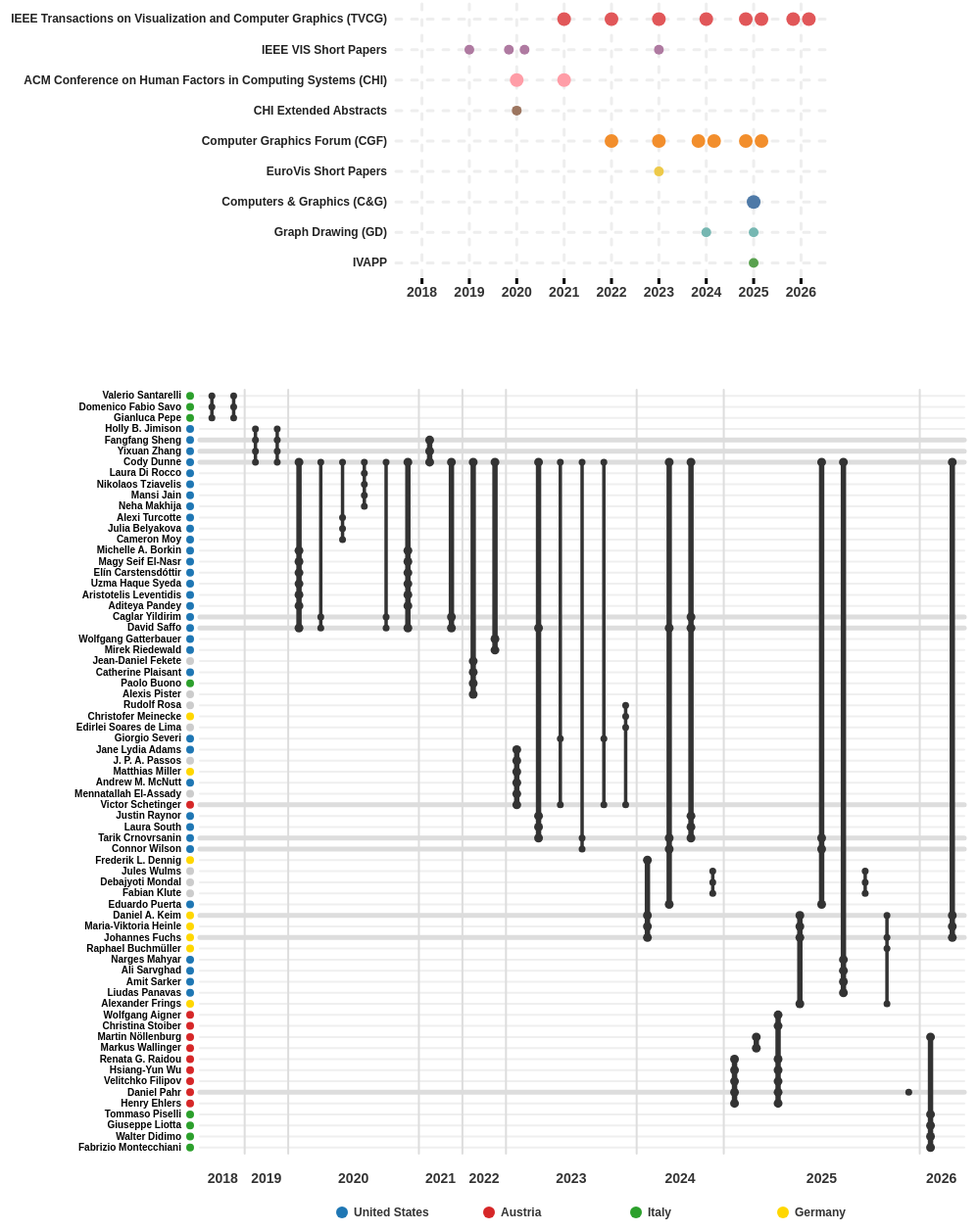
D3 v7 page, settled after 480 driven frames (8 s of simulated time); the page loaded 4 data file(s).


    async function init(){
        let data = await d3.json('dblp_venues_years.json');

        let container = d3.select('body')
                .append('div')
                .style('margin-bottom', '50px');

        let margin = {top: 20, right: 30, bottom: 40, left: 400},
            width = 1300 - margin.left - margin.right,
            height = 400 - margin.top - margin.bottom;

        let svg = container.append('svg')
                .attr('width', width)
                .attr('height', height);

        let years = d3.range(2018, 2027);
        let venues = Object.keys(data);

        let venuedata = {
            "IEEE Trans. Vis. Comput. Graph.": {
                displayname: "IEEE Transactions on Visualization and Computer Graphics (TVCG)",
                type: "major"
            },
            "IEEE VIS (Short Papers)": {
                displayname: "IEEE VIS Short Papers",
                type: "short"
            },
            "CHI": {
                displayname: "ACM Conference on Human Factors in Computing Systems (CHI)",
                type: "major"
            },
            "CHI Extended Abstracts": {
                displayname: "CHI Extended Abstracts",
                type: "extended"
            },
            "Comput. Graph. Forum": {
                displayname: "Computer Graphics Forum (CGF)",
                type: "major"
            },
            "EuroVis (Short Papers)": {
                displayname: "EuroVis Short Papers",
                type: "short"
            },
            "Comput. Graph.": {
                displayname: "Computers & Graphics (C&G)",
                type: "major"
            },
            "GD": {
                displayname: "Graph Drawing (GD)",
                type: "minor"
            },
            "VISIGRAPP (1): GRAPP, HUCAPP, IVAPP": {
                displayname: "IVAPP",
                type: "minor"
            }
        }

        // let awards = {
        //     "IEEE Trans. Vis. Comput. Graph.": {
        //         2021: "Honorable Mention"
        //     },
        // }

        let excludevenues = [
            "CoRR",
            "VOILA@ISWC",
            "ISWC (P&D/Industry/BlueSky)",
            "ISWC (P&#38;D/Industry/BlueSky)",
            // "VISIGRAPP (1): GRAPP, HUCAPP, IVAPP"
        ];

        venues = venues.filter(v => !excludevenues.includes(v));

        let xScale = d3.scaleBand()
            .domain(years)
            .range([margin.left, width - margin.right])
            .padding(0.1);

        let yScale = d3.scaleBand()
            .domain(Object.keys(venuedata).concat(venues.filter(v => !Object.keys(venuedata).includes(v))).reverse())
            .range([height - margin.bottom, margin.top]);

        svg.append('g')
            .attr('transform', 'translate(0,' + (height - margin.bottom) + ')')
            .call(d3.axisBottom(xScale).tickFormat(d3.format("d")))
            .call(g => g.selectAll('.domain').remove()) // Remove horizontal axis line
            .call(g => g.selectAll('.tick line')
                .attr('stroke-width', 3)) // Thicker vertical ticks
            .call(g => g.selectAll('.tick text')
                .style('fill', '#333')
                .style('font-weight', 'bold'))
                .style('font-size', '14px');

        // for every year, draw a vertical dashed line
        for (let year of years) {
            let x = xScale(year) + xScale.bandwidth() / 2;
            svg.append("line")
                .attr("x1", x)
                .attr("y1", margin.top)
                .attr("x2", x)
                .attr("y2", height - margin.bottom)
                .attr("stroke", "#eee")
                .attr("stroke-dasharray", "6 10")
                .style("stroke-linecap", "round")
                .attr("stroke-width", 3);
        }

        svg.append('g')
            .attr('transform', 'translate(' + (margin.left) + ',0)')
            .call(d3.axisLeft(yScale)
            .tickFormat(d => venuedata[d]?.displayname || d))
            .call(g => g.selectAll('.domain, .tick line').remove())
            .call(g => g.selectAll('.tick text')
            .style('fill', '#222')
            .style('font-weight', 'bold'))
            .style('font-size', '12px');

        
        for (let venue in data) {

            if (!yScale(venue)) continue;

            svg.append("line")
                .attr("x1", margin.left)
                .attr("y1", yScale(venue) + yScale.bandwidth() / 2)
                .attr("x2", width - margin.right)
                .attr("y2", yScale(venue) + yScale.bandwidth() / 2)
                .attr("stroke", "#eee")
                .attr("stroke-dasharray", "6 10")
                .style("stroke-linecap", "round")
                .attr("stroke-width", 3);


            for (let year = 2018; year <= 2026; year++) {
                let count = data[venue][year] || 0;
                
                let publications = data[venue].filter(pub => pub.year === year);

                if (publications.length === 0) continue;
                
                let cx = xScale(year) + xScale.bandwidth() / 2;
                let cy = yScale(venue) + yScale.bandwidth() / 2;
                let r = 8;
                let positions = [];

                // Arrange circles based on count
                if (publications.length === 1) {
                    positions = [[cx, cy]];
                } else if (publications.length === 2) {
                    positions = [
                        [cx - r, cy],
                        [cx + r, cy]
                    ];
                } else if (publications.length === 3) {
                    let h = r * Math.sqrt(3);
                    positions = [
                        [cx, cy - h / 2],
                        [cx - r, cy + h / 2],
                        [cx + r, cy + h / 2]
                    ];
                } else if (publications.length === 4) {
                    positions = [
                        [cx - r, cy - r],
                        [cx + r, cy - r],
                        [cx - r, cy + r],
                        [cx + r, cy + r]
                    ];
                } else if (count > 4) {
                    // Arrange in a grid for more than 4
                    let grid = Math.ceil(Math.sqrt(count));
                    let spacing = r * 2;
                    let startX = cx - ((grid - 1) * spacing) / 2;
                    let startY = cy - ((grid - 1) * spacing) / 2;
                    for (let i = 0; i < count; i++) {
                        let row = Math.floor(i / grid);
                        let col = i % grid;
                        positions.push([startX + col * spacing, startY + row * spacing]);
                    }
                }

                positions.forEach(([px, py]) => {
                    svg.append('circle')
                        .attr('cx', px)
                        .attr('cy', py)
                        .attr('r', venuedata[venue]?.type != 'major' ? 5 : 7)
                        .attr('fill', d3.schemeTableau10[venues.indexOf(venue) % 10])
                        .attr('class', 'bar');
                });
            }
        }
    }

    init();

// ── biofabric.js
async function init_biofabric(){
    let data = await fetch('coauthors_years.json').then(res => res.json());
    console.log(data.coauthors);

    let margin = {top: 20, right: 20, bottom: 100, left: 100};
    let width = 1200 - margin.left - margin.right;
    let height = 600 - margin.top - margin.bottom;

    // append svg to body
    let svg = d3.select("body").append("svg")
        .attr("width", width + margin.left + margin.right)
        .attr("height", height + margin.top + margin.bottom)
      .append("g")
        .attr("transform", `translate(${margin.left},${margin.top})`);

    // make a yscale for years
    let years = d3.range(2018, 2027);

    let yScale = d3.scaleBand()
        .domain(years)
        .range([0, height])
        .padding(0.1);

    // // make an xscale for coauthors
    let coauthors = Object.keys(data.coauthors).reverse();

    // sort coatuthors by year of first publication
    coauthors.sort((a, b) => {
        let aYears = data.coauthors[a].map(pub => pub.year);
        let bYears = data.coauthors[b].map(pub => pub.year);
        let aFirst = Math.min(...aYears);
        let bFirst = Math.min(...bYears);
        return aFirst - bFirst;
    });

    let xScale = d3.scaleBand()
        .domain(coauthors)
        .range([0, width])
        .padding(0.1);

    // make a thin vertical line for each coauthor
    for (let coauthor of coauthors) {

            let x = xScale(coauthor) + xScale.bandwidth() / 2;
            let y1 = yScale(2018);
            let y2 = yScale(2026) + yScale.bandwidth();
            svg.append("line")
                .attr("x1", x)
                .attr("y1", y1)
                .attr("x2", x)
                .attr("y2", y2)
                .attr("stroke", "#eee")
                .attr("stroke-width", 2);
        // }
    }

    // draw y axis
    svg.append("g")
        .attr("class", "y axis")
        .call(d3.axisLeft(yScale).tickFormat(d3.format("d")));

    // // draw x axis
    svg.append("g")
        .attr("class", "x axis")
        .attr("transform", `translate(0,${height})`)
        .call(d3.axisBottom(xScale))
      .selectAll("text")
        .attr("transform", "rotate(-45)")
        .style("text-anchor", "end")
        .attr("dx", "-0.8em")
        .attr("dy", "0.15em");

    

    // draw vertical lines
    for (let coauthor of coauthors) {
        let yearsWithPubs = [];
        for (let year = 2018; year <= 2026; year++) {
            let publications = data.coauthors[coauthor].filter(pub => pub.year === year);
            if (publications.length > 0) {
                yearsWithPubs.push(year);
            }
        }
        if (yearsWithPubs.length > 1) {
            let firstYear = yearsWithPubs[0];
            let lastYear = yearsWithPubs[yearsWithPubs.length - 1];
            let x = xScale(coauthor) + xScale.bandwidth() / 2;
            let y1 = yScale(firstYear) + yScale.bandwidth() / 2;
            let y2 = yScale(lastYear) + yScale.bandwidth() / 2;
            svg.append("line")
                .attr("x1", x)
                .attr("y1", y1)
                .attr("x2", x)
                .attr("y2", y2)
                .attr("stroke", "black")
                // .style("stroke-dasharray", ("3, 3"))
                .attr("stroke-width", 2);
        }
    }   

    // draw circles for each coauthor-year
    for (let coauthor of coauthors) {
        let positions = [];
        for (let year = 2018; year <= 2026; year++) {
            let publications = data.coauthors[coauthor].filter(pub => pub.year === year);
            
            if (publications.length === 0) continue;
            let cx = xScale(coauthor) + xScale.bandwidth() / 2;
            let cy = yScale(year) + yScale.bandwidth() / 2;
            positions.push([cx, cy]);
        }
        positions.forEach(([px, py]) => {
            svg.append('circle')
                .attr('cx', px)
                .attr('cy', py)
                .attr('r', 5)
                .attr('fill', 'black')
                .attr('class', 'bar');
        });
    }
}

async function biofabric2(){
    let coauthordata = await fetch('coauthors_years.json').then(res => res.json());
    let publicationdata = await fetch('publications_year_coauthors.json').then(res => res.json());
    let affiliations = await fetch('affiliations.json').then(res => res.json());

    // make y axis with coauthors
    let coauthors = Object.keys(coauthordata.coauthors).reverse();

    // sort coatuthors by year of first publication
    coauthors.sort((a, b) => {
        let aYears = coauthordata.coauthors[a].map(pub => pub.year);
        let bYears = coauthordata.coauthors[b].map(pub => pub.year);
        let aFirst = Math.min(...aYears);
        let bFirst = Math.min(...bYears);
        return aFirst - bFirst;
    });

    let margin = {top: 20, right: 20, bottom: 100, left: 200};
    let width = 1000 - margin.left - margin.right;
    let height = 900 - margin.top - margin.bottom;

    // append svg to body
    let svg = d3.select("body").append("svg")
        .attr("width", width + margin.left + margin.right)
        .attr("height", height + margin.top + margin.bottom)
      .append("g")
        .attr("transform", `translate(${margin.left},${margin.top})`);

    let yScale = d3.scaleBand()
        .domain(coauthors)
        .range([0, height])
        .padding(0.1);

    // draw a faint horizontal line for each coauthor
    for (let coauthor of coauthors) {
        let y = yScale(coauthor) + yScale.bandwidth() / 2;
        let x1 = 0;
        let x2 = width;
        // Count number of publications with this coauthor
        let pubCount = coauthordata.coauthors[coauthor].length;
        let strokeWidth = pubCount > 2 ? 5 : 2;
        svg.append("line")
            .attr("x1", x1)
            .attr("y1", y)
            .attr("x2", x2)
            .attr("y2", y)
            .style("stroke-linecap", "round")
            .attr("stroke", pubCount > 2 ? "#ddd" : "#efefef")
            .attr("stroke-width", strokeWidth);
    }

    // append yscale
    // Sanitize coauthor names for axis labels and make text bold
    svg.append("g")
        .attr("class", "y axis")
        .attr("transform", "translate(-10,0)")
        .call(d3.axisLeft(yScale).tickFormat(d => {
            // Replace HTML entities
            let name = d.replace("&#252;", "ü").replace("&#246;", "ö")
                .replace("&#228;", "ä").replace("&#237;", "í").replace("&#233;", "é").replace("&#243;", "ó").replace(" 0001", "");
            return name;
        }))
        .selectAll(".tick text")
        .style("font-weight", "bold"); // Make axis text bold

    svg.selectAll(".y.axis .domain").remove(); // Remove the vertical bar

    // for every affiliation, assign a color
    // let affiliationColors = {};
    let colorScale = country => {
        if (country === "US") return "#1f77b4"; // blue
        if (country === "AT") return "#d62728"; // red
        if (country === "IT") return "#2ca02c"; // green
        if (country === "DE") return "#ffd700"; // yellow
        return "#ccc"; // default gray
    };
    let affiliationList = Object.keys(affiliations);

    // // draw dots for every coauthor with the color of their affiliation
    for (let coauthor of coauthors) {
        // Check if affiliations[coauthor] exists before using it
        let fillColor = "#ccc";
        if (affiliations[coauthor]) {
            fillColor = colorScale(affiliations[coauthor].country);
        }

        svg.append("circle")
            .attr("cx", -10)
            .attr("cy", yScale(coauthor) + yScale.bandwidth() / 2)
            .attr("r", 4)
            .attr("fill", fillColor);
    }

    // make a little legend for the colors of the dots at the bottom of the visualization
    let legendData = [
        {country: "US", label: "United States"},
        {country: "AT", label: "Austria"},
        {country: "IT", label: "Italy"},
        {country: "DE", label: "Germany"},
    ];
    let legend = svg.append("g")
        .attr("class", "legend")
        .attr("transform", `translate(0,${height + 60})`);
        
    // Center the legend horizontally within the svg width
    let legendWidth = (legendData.length - 1) * 150 + 40;
    let legendOffset = (width - legendWidth) / 2;

    legend.selectAll("circle")
        .data(legendData)
        .enter()
        .append("circle")
        .attr("cx", (d, i) => legendOffset + i * 150)
        .attr("cy", 0)
        .attr("r", 6)
        .attr("fill", d => colorScale(d.country));
        
    legend.selectAll("text")
        .data(legendData)
        .enter()
        .append("text")
        .attr("x", (d, i) => legendOffset + i * 150 + 12)
        .attr("y", 4)
        .text(d => d.label)
        .attr("font-size", 12)
        .attr("fill", "#333")
        .style("font-weight", "bold")
        .style("font-family", "sans-serif");

    // Remove horizontal ticks
    svg.selectAll(".y.axis .tick line").remove();
    
    // group publications by year
    let publications = publicationdata.publications;
    publications.sort((a, b) => a.year - b.year);

    // group by year
    let pubsByYear = d3.groups(publications, d => d.year);

    // flatten publications for xScale, but keep track of year groupings
    let pubIndices = [];
    let yearPositions = [];
    let idx = 0;
    for (let [year, pubs] of pubsByYear) {
        yearPositions.push({year, start: idx, count: pubs.length});
        for (let pub of pubs) {
            pubIndices.push(pub);
            idx++;
        }
    }

    let xScale = d3.scaleBand()
        .domain(d3.range(pubIndices.length))
        .range([0, width])
        .padding(0.1);

    // make vertical lines between years
    for (let {year, start, count} of yearPositions) {
        if (start > 0) {
            let x = xScale(start) - xScale.paddingInner() * xScale.bandwidth() / 2;
            svg.append("line")
                .attr("x1", x)
                .attr("y1", 0)
                .attr("x2", x)
                .attr("y2", height)
                // .style("stroke-dasharray", ("10,10"))
                .style("stroke-linecap", "round")
                .attr("stroke", "#ddd")
                .attr("stroke-width", 2);
        }
    }

    // // draw x axis (no ticks)
    // svg.append("g")
    //     .attr("class", "x axis")
    //     .attr("transform", `translate(0,${height})`)
    //     .call(d3.axisBottom(xScale).tickFormat(''));

    // draw circles and lines for each publication
    for (let i = 0; i < pubIndices.length; i++) {
        let pub = pubIndices[i];
        let x = xScale(i) + xScale.bandwidth() / 2;

        // draw vertical line that goes from the highest coauthor to the lowest coauthor
        let coauthorYs = pub.coauthors.map(coauthor => yScale(coauthor) + yScale.bandwidth() / 2);
        let yMin = Math.min(...coauthorYs);
        let yMax = Math.max(...coauthorYs);

        svg.append("line")
            .attr("x1", x)
            .attr("y1", yMin)
            .attr("x2", x)
            .attr("y2", yMax)
            .attr("stroke", "#333")
            .attr("stroke-width", pub.type === "minor" ? 3.5 : 5.5);

        for (let coauthor of pub.coauthors) {
            let y = yScale(coauthor) + yScale.bandwidth() / 2;
            svg.append("circle")
                .attr("cx", x)
                .attr("cy", y)
                .attr("r", pub.type === "minor" ? 3.5 : 4.5)
                .attr("fill", "#333")
                .attr("stroke-width", 0);
        }

        
    }

    // write the year below the group
    for (let {year, start, count} of yearPositions) {
        let firstX = xScale(start) + xScale.bandwidth() / 2;
        let lastX = xScale(start + count - 1) + xScale.bandwidth() / 2;
        let midX = (firstX + lastX) / 2;
        svg.append("text")
            .attr("x", midX)
            .attr("y", height + 30)
            .attr("text-anchor", "middle")
            .attr("font-size", 14)
            .attr("fill", "#333")
            .style("font-family", "sans-serif")
            .style("font-weight", "bold")
            .text(year);
    }
}

biofabric2();

// init_biofabric();

### data: affiliations.json
{
 "Cody Dunne": {
  "country": "US",
  "evidence": "Northeastern University (Khoury College)"
 },
 "Michelle A. Borkin": {
  "country": "US",
  "evidence": "Northeastern University (Khoury College)"
 },
 "Catherine Plaisant": {
  "country": "US",
  "evidence": "University of Maryland (HCIL / UMIACS)"
 },
 "Daniel A. Keim": {
  "country": "DE",
  "evidence": "University of Konstanz"
 },
 "Johannes Fuchs 0001": {
  "country": "DE",
  "evidence": "University of Konstanz (DBVIS/vis group)"
 },
 "Mennatallah El-Assady": {
  "country": "CH",
  "evidence": "University of Konstanz (DBVIS/vis group)"
 },
 "Martin N&#246;llenburg": {
  "country": "AT",
  "evidence": "TU Wien"
 },
 "Jean-Daniel Fekete": {
  "country": "FR",
  "evidence": "Inria / Université Paris-Saclay (Aviz)"
 },
 "Valerio Santarelli": {
  "country": "IT",
  "evidence": "University of Bari Aldo Moro"
 },
 "Velitchko Filipov": {
  "country": "AT",
  "evidence": "TU Wien"
 },
 "Domenico Fabio Savo": {
  "country": "IT",
  "evidence": "University of Bari Aldo Moro"
 },
 "Gianluca Pepe": {
  "country": "IT",
  "evidence": "University of Bari Aldo Moro"
 },
 "Holly B. Jimison": {
  "country": "US",
  "evidence": "Northeastern University (Khoury College)"
 },
 "Fangfang Sheng": {
  "country": "US",
  "evidence": "Northeastern University (Khoury College)"
 },
 "Yixuan Zhang": {
  "country": "US",
  "evidence": "Northeastern University (Khoury College)"
 },
 "Christina Stoiber": {
  "country": "AT",
  "evidence": "TU Wien"
 },
 "Wolfgang Aigner": {
  "country": "AT",
  "evidence": "TU Wien"
 },
 "Alexander Frings": {
  "country": "DE",
  "evidence": "University of Konstanz (DBVIS/vis group)"
 },
 "Maria-Viktoria Heinle": {
  "country": "DE",
  "evidence": "University of Konstanz (DBVIS/vis group)"
 },
 "Nikolaos Tziavelis": {
  "country": "US",
  "evidence": "University of Konstanz (DBVIS/vis group)"
 },
 "Laura Di Rocco": {
  "country": "US",
  "evidence": "University of Bari Aldo Moro"
 },
 "Mansi Jain": {
  "country": "US",
  "evidence": "Northeastern University (Khoury College)"
 },
 "Uzma Haque Syeda": {
  "country": "US",
  "evidence": "Northeastern University (Khoury College)"
 },
 "David Saffo": {
  "country": "US",
  "evidence": "Northeastern University (Khoury College)"
 },
 "Aristotelis Leventidis": {
  "country": "US",
  "evidence": "Northeastern University (Khoury College)"
 },
 "Andrew M. McNutt": {
  "country": "US",
  "evidence": "Northeastern University (Khoury College)"
 },
 "Giorgio Severi": {
  "country": "US",
  "evidence": "University of Bari Aldo Moro"
 },
 "Jane Lydia Adams": {
  "country": "US",
  "evidence": "Northeastern University (Khoury College)"
 },
 "Tarik Crnovrsanin": {
  "country": "US",
  "evidence": "Northeastern University (Khoury College)"
 },
 "Victor Schetinger": {
  "country": "AT",
  "evidence": "Northeastern University (Khoury College)"
 },
 "Daniel Keim": {
  "country": "DE",
  "evidence": "University of Konstanz"
 },
 "Johannes Fuchs": {
  "country": "DE",
  "evidence": "University of Konstanz (DBVIS/vis group)"
 },
 "Henry Ehlers": {
  "country": "AT",
  "evidence": "University of Konstanz (DBVIS/vis group)"
 },
 "Daniel Pahr": {
  "country": "AT",
  "evidence": "TU Wien"
 },
 "Markus Wallinger": {
  "country": "AT",
  "evidence": "TU Wien"
 },
 "Renata G. Raidou": {
  "country": "AT",
  "evidence": "Inria / Université Paris-Saclay (Aviz)"
 },
 "Hsiang-Yun Wu": {
  "country": "AT",
  "evidence": "Northeastern University (Khoury College)"
 },
 "Liudas Panavas": {
  "country": "US",
  "evidence": "Northeastern University (Khoury College)"
 },
 "Amit Sarker": {
  "country": "US",
  "evidence": "Northeastern University (Khoury College)"
 },
 "Ali Sarvghad": {
  "country": "US",
  "evidence": "Northeastern University (Khoury College)"
 },
 "...": "32 more keys"
}

### data: coauthors_years.json
{
 "meta": {
  "queriedAuthor": "Sara Di Bartolomeo",
  "dblpResolvedName": "Sara Di Bartolomeo",
  "dblpProfileUrl": "https://dblp.org/pid/225/8158",
  "publicationsParsed": 33,
  "coauthorCount": 66,
  "note": "Each {year} entry corresponds to one sha…"
 },
 "coauthors": {
  "Henry Ehlers": [
   {
    "year": 2025
   },
   {
    "year": 2025
   }
  ],
  "Daniel Pahr": [
   {
    "year": 2025
   },
   {
    "year": 2025
   },
   {
    "year": 2025
   }
  ],
  "Velitchko Filipov": [
   {
    "year": 2025
   }
  ],
  "Hsiang-Yun Wu": [
   {
    "year": 2025
   },
   {
    "year": 2025
   }
  ],
  "Renata G. Raidou": [
   {
    "year": 2025
   },
   {
    "year": 2025
   }
  ],
  "Markus Wallinger": [
   {
    "year": 2025
   }
  ],
  "Martin N&#246;llenburg": [
   {
    "year": 2025
   }
  ],
  "Christina Stoiber": [
   {
    "year": 2025
   }
  ],
  "Wolfgang Aigner": [
   {
    "year": 2025
   }
  ],
  "Johannes Fuchs 0001": [
   {
    "year": 2025
   },
   {
    "year": 2025
   },
   {
    "year": 2024
   }
  ],
  "Alexander Frings": [
   {
    "year": 2025
   },
   {
    "year": 2025
   }
  ],
  "Maria-Viktoria Heinle": [
   {
    "year": 2025
   },
   {
    "year": 2024
   }
  ],
  "Daniel A. Keim": [
   {
    "year": 2025
   },
   {
    "year": 2025
   },
   {
    "year": 2024
   }
  ],
  "Connor Wilson": [
   {
    "year": 2025
   },
   {
    "year": 2024
   },
   {
    "year": 2023
   }
  ],
  "Eduardo Puerta": [
   {
    "year": 2025
   },
   {
    "year": 2024
   }
  ],
  "Tarik Crnovrsanin": [
   {
    "year": 2025
   },
   {
    "year": 2024
   },
   {
    "year": 2024
   },
   {
    "year": 2023
   },
   {
    "year": 2023
   }
  ],
  "Cody Dunne": [
   {
    "year": 2025
   },
   {
    "year": 2025
   },
   {
    "year": 2024
   },
   {
    "year": 2024
   },
   {
    "year": 2023
   },
   {
    "year": 2023
   },
   {
    "year": 2023
   },
   {
    "year": 2023
   },
   "... 12 more items"
  ],
  "Liudas Panavas": [
   {
    "year": 2025
   }
  ],
  "Amit Sarker": [
   {
    "year": 2025
   }
  ],
  "Ali Sarvghad": [
   {
    "year": 2025
   }
  ],
  "Narges Mahyar": [
   {
    "year": 2025
   }
  ],
  "Fabian Klute": [
   {
    "year": 2025
   },
   {
    "year": 2024
   }
  ],
  "Debajyoti Mondal": [
   {
    "year": 2025
   },
   {
    "year": 2024
   }
  ],
  "Jules Wulms": [
   {
    "year": 2025
   },
   {
    "year": 2024
   }
  ],
  "Raphael Buchm&#252;ller": [
   {
    "year": 2025
   }
  ],
  "Frederik L. Dennig": [
   {
    "year": 2024
   }
  ],
  "David Saffo": [
   {
    "year": 2024
   },
   {
    "year": 2024
   },
   {
    "year": 2023
   },
   {
    "year": 2021
   },
   {
    "year": 2020
   },
   {
    "year": 2020
   },
   {
    "year": 2020
   },
   {
    "year": 2020
   }
  ],
  "Laura South": [
   {
    "year": 2024
   },
   {
    "year": 2023
   }
  ],
  "Justin Raynor": [
   {
    "year": 2024
   },
   {
    "year": 2023
   }
  ],
  "Caglar Yildirim": [
   {
    "year": 2024
   },
   {
    "year": 2021
   },
   {
    "year": 2020
   },
   {
    "year": 2020
   }
  ],
  "Victor Schetinger": [
   {
    "year": 2023
   },
   {
    "year": 2023
   },
   {
    "year": 2023
   },
   {
    "year": 2023
   }
  ],
  "Mennatallah El-Assady": [
   {
    "year": 2023
   }
  ],
  "Andrew M. McNutt": [
   {
    "year": 2023
   }
  ],
  "Matthias Miller": [
   {
    "year": 2023
   }
  ],
  "J. P. A. Passos": [
   {
    "year": 2023
   }
  ],
  "Jane Lydia Adams": [
   {
    "year": 2023
   }
  ],
  "Giorgio Severi": [
   {
    "year": 2023
   },
   {
    "year": 2023
   }
  ],
  "Edirlei Soares de Lima": [
   {
    "year": 2023
   }
  ],
  "Christofer Meinecke": [
   {
    "year": 2023
   }
  ],
  "Rudolf Rosa": [
   {
    "year": 2023
   }
  ],
  "...": "29 more keys"
 }
}

### data: publications_year_coauthors.json
{
 "meta": {
  "queriedAuthor": "Sara Di Bartolomeo",
  "dblpResolvedName": "Sara Di Bartolomeo",
  "dblpProfileUrl": "https://dblp.org/pid/225/8158",
  "publicationsParsed": 33,
  "publicationsEmitted": 33
 },
 "publications": [
  {
   "year": 2026,
   "coauthors": [
    "Fabrizio Montecchiani",
    "Walter Didimo",
    "Giuseppe Liotta",
    "Tommaso Piselli",
    "Martin N&#246;llenburg"
   ],
   "title": "",
   "venue": "IEEE VIS (TVCG)"
  },
  {
   "year": 2026,
   "coauthors": [
    "Johannes Fuchs 0001",
    "Cody Dunne",
    "Daniel A. Keim",
    "Maria-Viktoria Heinle"
   ],
   "title": "",
   "venue": "IEEE VIS (TVCG)"
  },
  {
   "year": 2025,
   "coauthors": [
    "Henry Ehlers",
    "Daniel Pahr",
    "Velitchko Filipov",
    "Hsiang-Yun Wu",
    "Renata G. Raidou"
   ],
   "title": "Wiggle! Wiggle! Wiggle! Visualizing unce…",
   "dblpKey": "journals/cg/EhlersPBFWR25"
  },
  {
   "year": 2025,
   "coauthors": [
    "Markus Wallinger",
    "Martin N&#246;llenburg"
   ],
   "title": "Optimizing Staircase Motifs in Biofabric…",
   "dblpKey": "journals/cgf/BartolomeoWN25"
  },
  {
   "year": 2025,
   "coauthors": [
    "Daniel Pahr",
    "Henry Ehlers",
    "Velitchko Filipov",
    "Christina Stoiber",
    "Wolfgang Aigner",
    "Hsiang-Yun Wu",
    "Renata G. Raidou"
   ],
   "title": "NODKANT: Exploring Constructive Network …",
   "dblpKey": "journals/cgf/PahrBEFSAWR25"
  },
  {
   "year": 2025,
   "coauthors": [
    "Johannes Fuchs 0001",
    "Alexander Frings",
    "Maria-Viktoria Heinle",
    "Daniel A. Keim"
   ],
   "title": "Quality Metrics and Reordering Strategie…",
   "dblpKey": "journals/tvcg/FuchsFHKB25"
  },
  {
   "year": 2025,
   "coauthors": [
    "Connor Wilson",
    "Eduardo Puerta",
    "Tarik Crnovrsanin",
    "Cody Dunne"
   ],
   "title": "Evaluating and Extending Speedup Techniq…",
   "dblpKey": "journals/tvcg/WilsonPCBD25"
  },
  {
   "year": 2025,
   "coauthors": [
    "Liudas Panavas",
    "Amit Sarker",
    "Ali Sarvghad",
    "Cody Dunne",
    "Narges Mahyar"
   ],
   "title": "Illuminating the Landscape of Differenti…",
   "dblpKey": "journals/tvcg/PanavasSBSDM25"
  },
  "... 27 more items"
 ]
}

### data: dblp_venues_years.json
{
 "Comput. Graph.": [
  {
   "year": 2025
  }
 ],
 "Comput. Graph. Forum": [
  {
   "year": 2025
  },
  {
   "year": 2025
  },
  {
   "year": 2024
  },
  {
   "year": 2024
  },
  {
   "year": 2023
  },
  {
   "year": 2022
  }
 ],
 "IEEE Trans. Vis. Comput. Graph.": [
  {
   "year": 2026
  },
  {
   "year": 2026
  },
  {
   "year": 2025
  },
  {
   "year": 2025
  },
  {
   "year": 2024
  },
  {
   "year": 2023
  },
  {
   "year": 2022
  },
  {
   "year": 2021
  }
 ],
 "GD": [
  {
   "year": 2025
  },
  {
   "year": 2024
  }
 ],
 "VISIGRAPP (1): GRAPP, HUCAPP, IVAPP": [
  {
   "year": 2025
  }
 ],
 "CoRR": [
  {
   "year": 2025
  },
  {
   "year": 2023
  },
  {
   "year": 2023
  },
  {
   "year": 2020
  },
  {
   "year": 2020
  },
  {
   "year": 2019
  }
 ],
 "EuroVis (Short Papers)": [
  {
   "year": 2023
  }
 ],
 "IEEE VIS (Short Papers)": [
  {
   "year": 2023
  },
  {
   "year": 2020
  },
  {
   "year": 2020
  },
  {
   "year": 2019
  }
 ],
 "CHI": [
  {
   "year": 2021
  },
  {
   "year": 2020
  }
 ],
 "CHI Extended Abstracts": [
  {
   "year": 2020
  }
 ],
 "VOILA@ISWC": [
  {
   "year": 2018
  }
 ],
 "ISWC (P&#38;D/Industry/BlueSky)": [
  {
   "year": 2018
  }
 ]
}